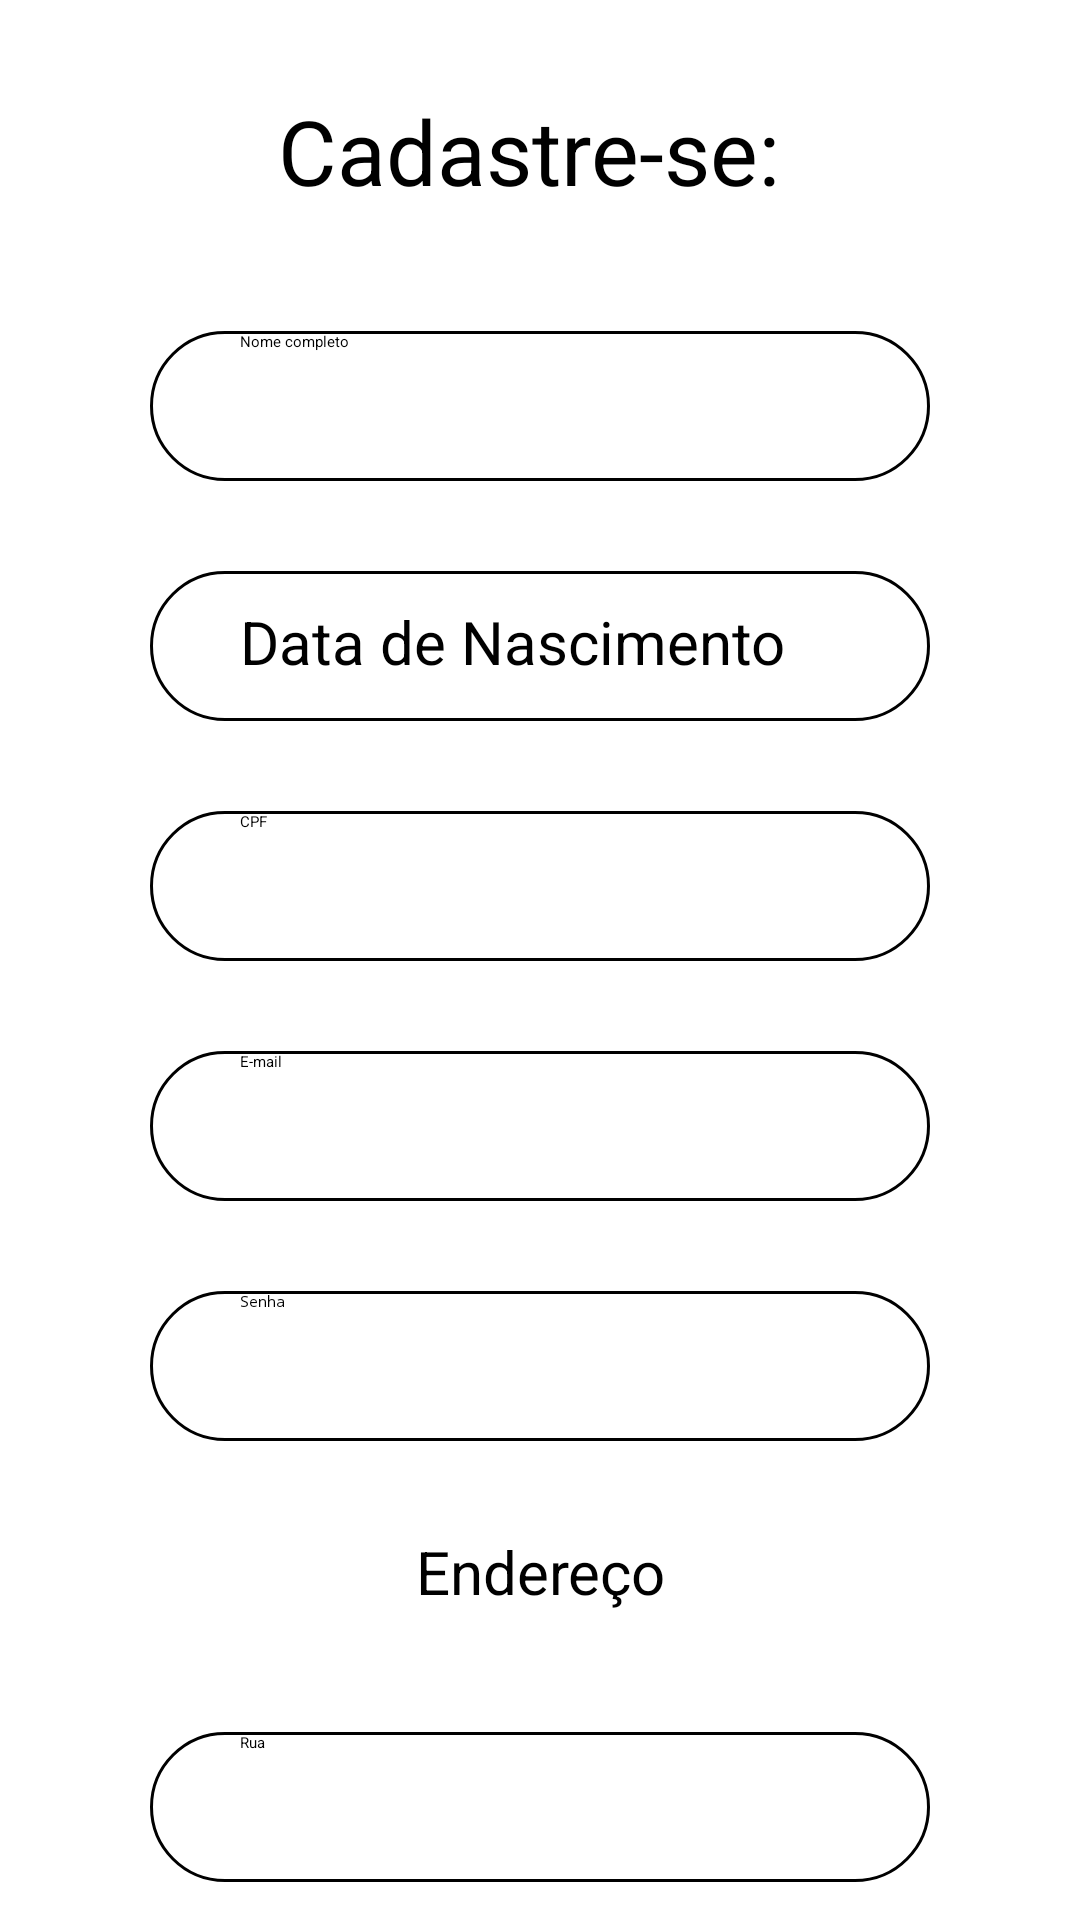

The Android layout XML behind this screen, and the referenced resources:
<!-- AndroidManifest.xml: application theme Theme.Ionizemobile -->
<!-- res/layout/activity_register.xml -->
<?xml version="1.0" encoding="utf-8"?>
<LinearLayout xmlns:android="http://schemas.android.com/apk/res/android"
    xmlns:app="http://schemas.android.com/apk/res-auto"
    xmlns:tools="http://schemas.android.com/tools"
    android:layout_width="match_parent"
    android:layout_height="match_parent"
    tools:context=".Register"
    android:orientation="vertical"
    android:paddingHorizontal="50dp"
    android:background="@color/white">

    <ScrollView
        android:layout_width="match_parent"
        android:layout_height="match_parent"
        tools:ignore="UselessParent">

    <LinearLayout
        android:layout_width="match_parent"
        android:layout_height="match_parent"
        android:orientation="vertical">

        <TextView
            android:layout_width="match_parent"
            android:layout_height="wrap_content"
            android:text="Cadastre-se: "
            android:textSize="30dp"
            android:textColor="@color/black"
            android:gravity="center"
            android:layout_marginBottom="10dp"
            android:layout_marginTop="30dp">
        </TextView>

        <EditText
            android:layout_marginTop="30dp"
            android:layout_width="match_parent"
            android:layout_height="50dp"
            android:inputType="text"
            android:hint="Nome completo"
            android:textColor="@color/black"
            android:background="@drawable/edit_text_background"
            android:textColorHint="@color/black"
            android:paddingLeft="30dp"
            />

        <TextView
            android:id="@+id/dateField"
            android:layout_width="match_parent"
            android:layout_height="50dp"
            android:layout_marginTop="30dp"
            android:text="Data de Nascimento"
            android:textColor="@color/black"
            android:background="@drawable/edit_text_background"
            android:textColorHint="@color/black"
            android:paddingLeft="30dp"
            android:textSize="20dp"
            android:paddingTop="10dp" />

        <EditText
            android:layout_marginTop="30dp"
            android:layout_width="match_parent"
            android:layout_height="50dp"
            android:inputType="number"
            android:hint="CPF"
            android:textColor="@color/black"
            android:background="@drawable/edit_text_background"
            android:textColorHint="@color/black"
            android:paddingLeft="30dp"
            />

        <EditText
            android:layout_marginTop="30dp"
            android:layout_width="match_parent"
            android:layout_height="50dp"
            android:inputType="textEmailAddress"
            android:hint="E-mail"
            android:textColor="@color/black"
            android:background="@drawable/edit_text_background"
            android:textColorHint="@color/black"
            android:paddingLeft="30dp"
            />

        <EditText
            android:layout_marginTop="30dp"
            android:layout_width="match_parent"
            android:layout_height="50dp"
            android:inputType="textPassword"
            android:hint="Senha"
            android:textColor="@color/black"
            android:background="@drawable/edit_text_background"
            android:textColorHint="@color/black"
            android:paddingLeft="30dp"
            />

        <TextView
            android:layout_width="match_parent"
            android:layout_height="wrap_content"
            android:text="Endereço"
            android:textSize="20dp"
            android:textColor="@color/black"
            android:gravity="center"
            android:layout_marginBottom="10dp"
            android:layout_marginTop="30dp" />

        <EditText
            android:layout_marginTop="30dp"
            android:layout_width="match_parent"
            android:layout_height="50dp"
            android:inputType="text"
            android:hint="Rua"
            android:textColor="@color/black"
            android:background="@drawable/edit_text_background"
            android:textColorHint="@color/black"
            android:paddingLeft="30dp"
            />

        <LinearLayout
            android:layout_width="match_parent"
            android:layout_height="match_parent"
            android:orientation="horizontal">
            <EditText
                android:layout_marginTop="30dp"
                android:layout_marginHorizontal="5dp"
                android:layout_width="140dp"
                android:layout_height="50dp"
                android:inputType="number"
                android:hint="Número"
                android:textColor="@color/black"
                android:background="@drawable/edit_text_background"
                android:textColorHint="@color/black"
                android:paddingLeft="30dp"
                />

            <EditText
                android:layout_marginTop="30dp"
                android:layout_marginHorizontal="5dp"
                android:layout_width="140dp"
                android:layout_height="50dp"
                android:inputType="number"
                android:hint="CEP"
                android:textColor="@color/black"
                android:background="@drawable/edit_text_background"
                android:textColorHint="@color/black"
                android:paddingLeft="30dp"
                />
        </LinearLayout>

        <EditText
            android:layout_marginTop="30dp"
            android:layout_width="match_parent"
            android:layout_height="50dp"
            android:inputType="text"
            android:hint="Cidade"
            android:textColor="@color/black"
            android:background="@drawable/edit_text_background"
            android:textColorHint="@color/black"
            android:paddingLeft="30dp"/>

        <EditText
            android:layout_marginTop="30dp"
            android:layout_width="match_parent"
            android:layout_height="50dp"
            android:inputType="text"
            android:hint="Estado"
            android:textColor="@color/black"
            android:background="@drawable/edit_text_background"
            android:textColorHint="@color/black"
            android:paddingLeft="30dp"/>

        <Button
            android:layout_marginTop="30dp"
            android:layout_marginBottom="30dp"
            android:id="@+id/btnRegister"
            android:layout_width="200dp"
            android:layout_height="50dp"
            android:text="Cadastrar"
            android:textColor="@color/white"
            android:background="@drawable/edit_text_background"
            android:layout_marginHorizontal="20dp"
            android:layout_gravity="center"
            />

    </LinearLayout>

    </ScrollView>
</LinearLayout>
<!-- resources referenced by this layout -->
<resources>
  <color name="black">#FF000000</color>
  <color name="white">#FFFFFFFF</color>
  <!-- drawable edit_text_background (drawable) -->
  <?xml version="1.0" encoding="utf-8"?>
  <shape xmlns:android="http://schemas.android.com/apk/res/android">
      <stroke
          android:width="1dp"
          android:color="@color/black" />
      <corners android:radius="30dp" />
  </shape>
  <style name="Theme.Ionizemobile" parent="ThemeOverlay.MaterialComponents.Dark.ActionBar">
          
          <item name="colorPrimary">@color/light_blue</item>
          <item name="colorPrimaryVariant">@color/black</item>
          <item name="colorOnPrimary">@color/white</item>
      </style>
  <color name="light_blue">#8cbaff</color>
</resources>
